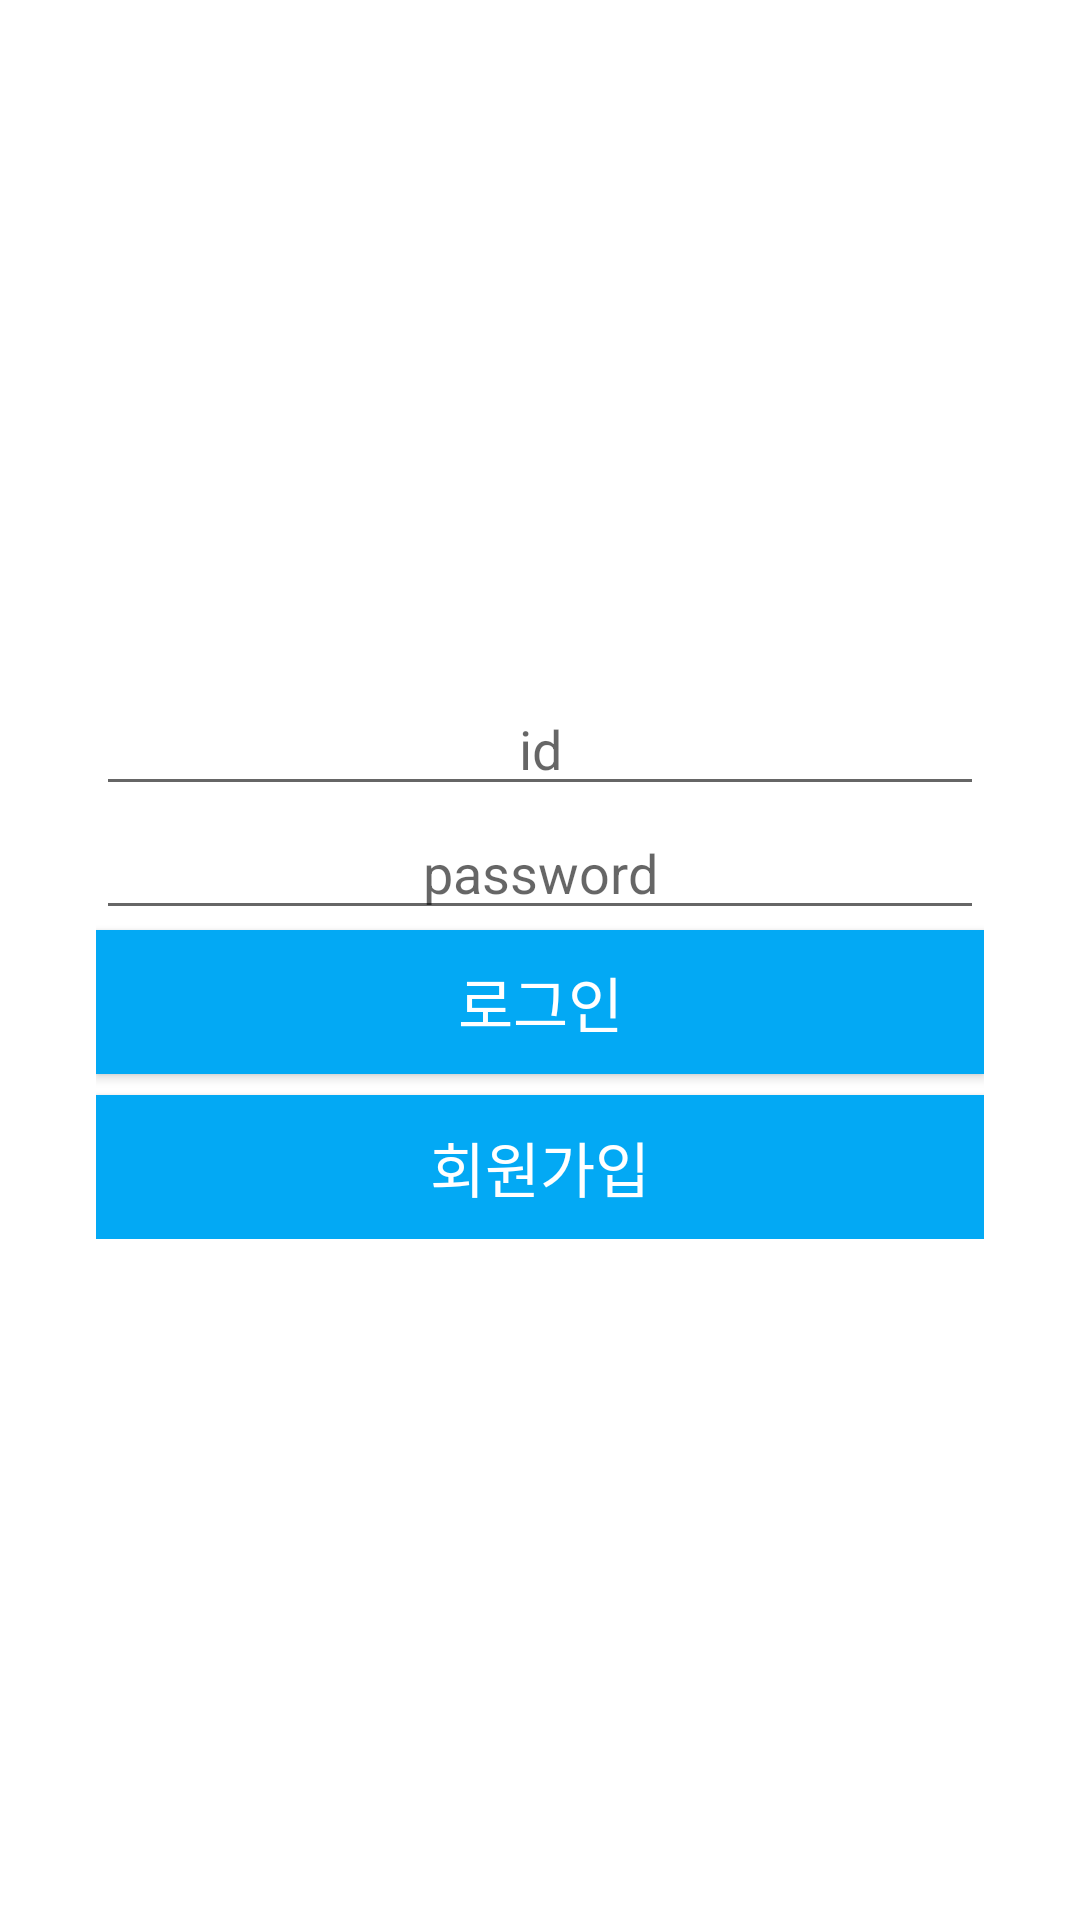

Layout XML and referenced resources for this Android screen:
<!-- AndroidManifest.xml: application theme Theme.AppCompat.Light.NoActionBar -->
<!-- res/layout/activity_login.xml -->
<?xml version="1.0" encoding="utf-8"?>
<androidx.constraintlayout.widget.ConstraintLayout xmlns:android="http://schemas.android.com/apk/res/android"
    xmlns:app="http://schemas.android.com/apk/res-auto"
    xmlns:tools="http://schemas.android.com/tools"
    android:layout_width="match_parent"
    android:layout_height="match_parent"
    android:background="#FFFFFF"
    tools:context=".LoginActivity">

    <LinearLayout
        android:layout_width="match_parent"
        android:layout_height="wrap_content"
        android:layout_marginStart="32dp"
        android:layout_marginTop="32dp"
        android:layout_marginEnd="32dp"
        android:layout_marginBottom="32dp"
        app:layout_constraintBottom_toBottomOf="parent"
        app:layout_constraintEnd_toEndOf="parent"
        app:layout_constraintStart_toStartOf="parent"
        app:layout_constraintTop_toTopOf="parent"
        android:orientation="vertical">

        <EditText
            android:id="@+id/id"
            android:layout_width="match_parent"
            android:layout_height="wrap_content"
            android:gravity="center_horizontal|center_vertical"
            android:hint="id"
            android:textColor="#000000"/>

        <EditText
            android:id="@+id/password"
            android:layout_width="match_parent"
            android:layout_height="wrap_content"
            android:gravity="center_horizontal|center_vertical"
            android:hint="password"
            android:textColor="#000000"
            android:inputType="textPassword"/>

        <Button
            android:id="@+id/loginButton"
            android:layout_width="match_parent"
            android:layout_height="wrap_content"
            android:text="로그인"
            android:textColor="#FFFFFF"
            android:textSize="20sp"
            android:background="#03A9F4"
            android:onClick="login"/>

        <TextView
            android:layout_width="match_parent"
            android:layout_height="match_parent"
            android:textSize="5dp"/>

        <Button
            android:id="@+id/signInButton"
            android:layout_width="match_parent"
            android:layout_height="wrap_content"
            android:text="회원가입"
            android:textSize="20sp"
            android:textColor="#FFFFFF"
            android:background="#03A9F4"
            android:onClick="join"/>

    </LinearLayout>

</androidx.constraintlayout.widget.ConstraintLayout>
<!-- resources referenced by this layout -->
<resources>

</resources>
